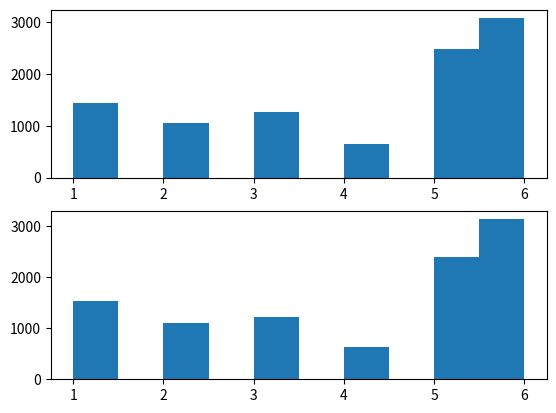

Write Python code to recreate this figure.
import random as rand
import matplotlib.pyplot as plt
import math

SAMPLES = 10_000

def direct_method(x):
    u = rand.uniform(0,1)
    curr = 0
    for i in range(len(x)):
        prev = curr
        curr  += x[i]
        if u > prev and u <= curr:
            return i + 1

def rejection(x):
    c = max(x) + 0.001
    u1 = rand.uniform(0,1)
    u2 = rand.uniform(0,1)
    I = math.floor(len(x) * u1) + 1
    if x[I-1]/c >= u2:
        return I
    while (x[I-1]/c < u2):
        u1 = rand.uniform(0,1)
        u2 = rand.uniform(0,1)
        I = math.floor(len(x) * u1) +1

        if x[I-1]/c >= u2:
            return I

def alias(x):
    pass

x = [7/48, 5/48, 1/8, 1/16, 1/4, 5/16]

direct_values = [direct_method(x) for _ in range(SAMPLES)]
rejection_values = [rejection(x) for _ in range(SAMPLES)]
# alias_values = [alias(x) for _ in range(SAMPLES)]

fig, axs = plt.subplots(2)
axs[0].hist(direct_values)

axs[1].hist(rejection_values)

# axs[2].hist(alias_values)
plt.show()
